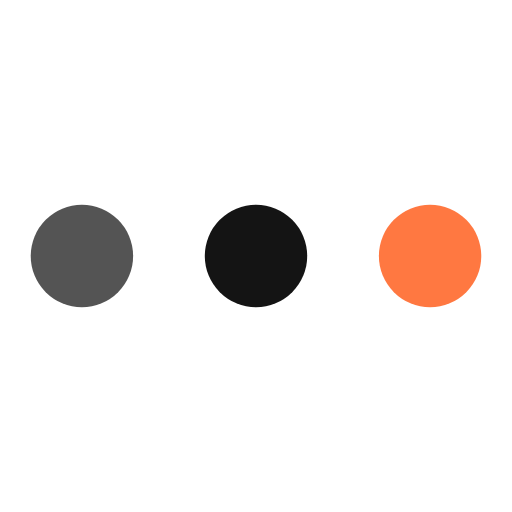
t = 0.00 s
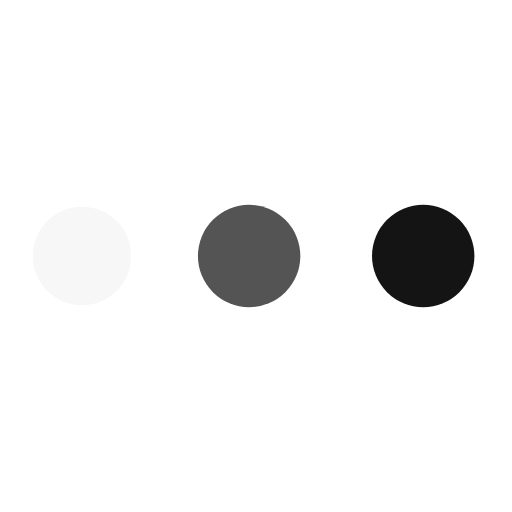
t = 0.19 s
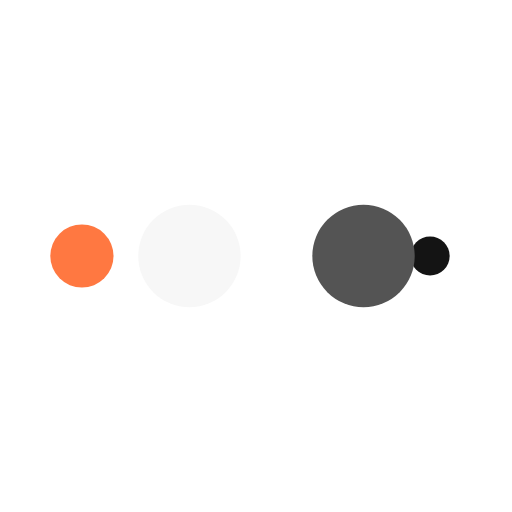
t = 0.31 s
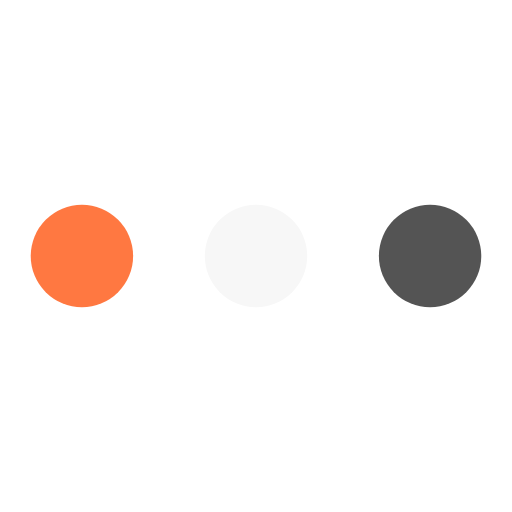
t = 0.50 s
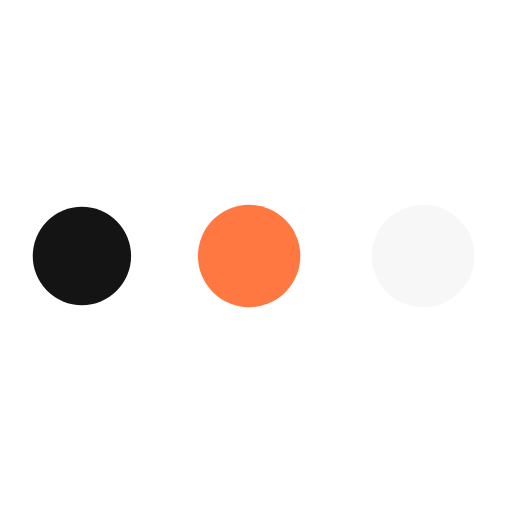
t = 0.69 s
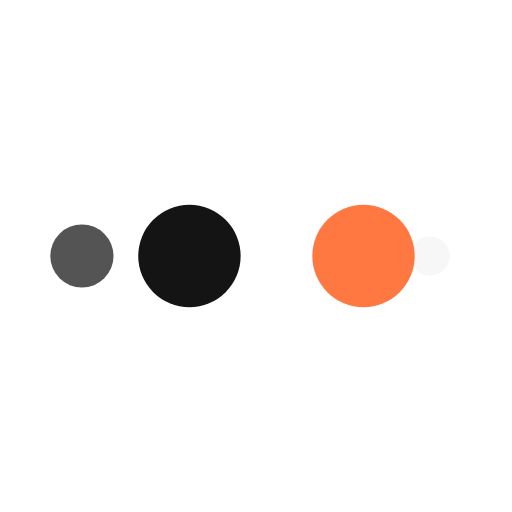
t = 0.81 s

The animated SVG that drew these frames (rendered in a browser with its animation timeline set to each time). Animation: 10 SMIL elements (animate=10); one cycle of 1.00 s, repeats indefinitely.

<svg width="200px"  height="200px"  xmlns="http://www.w3.org/2000/svg" viewBox="0 0 100 100" preserveAspectRatio="xMidYMid" class="lds-ellipsis" style="background: none;"><!--circle(cx="16",cy="50",r="10")--><circle cx="84" cy="50" r="0" fill="#ff7841"><animate attributeName="r" values="10;0;0;0;0" keyTimes="0;0.25;0.5;0.75;1" keySplines="0 0.5 0.5 1;0 0.5 0.5 1;0 0.5 0.5 1;0 0.5 0.5 1" calcMode="spline" dur="1s" repeatCount="indefinite" begin="0s"></animate><animate attributeName="cx" values="84;84;84;84;84" keyTimes="0;0.25;0.5;0.75;1" keySplines="0 0.5 0.5 1;0 0.5 0.5 1;0 0.5 0.5 1;0 0.5 0.5 1" calcMode="spline" dur="1s" repeatCount="indefinite" begin="0s"></animate></circle><circle cx="16" cy="50" r="8.98046" fill="#141414"><animate attributeName="r" values="0;10;10;10;0" keyTimes="0;0.25;0.5;0.75;1" keySplines="0 0.5 0.5 1;0 0.5 0.5 1;0 0.5 0.5 1;0 0.5 0.5 1" calcMode="spline" dur="1s" repeatCount="indefinite" begin="-0.5s"></animate><animate attributeName="cx" values="16;16;50;84;84" keyTimes="0;0.25;0.5;0.75;1" keySplines="0 0.5 0.5 1;0 0.5 0.5 1;0 0.5 0.5 1;0 0.5 0.5 1" calcMode="spline" dur="1s" repeatCount="indefinite" begin="-0.5s"></animate></circle><circle cx="84" cy="50" r="1.01954" fill="#545454"><animate attributeName="r" values="0;10;10;10;0" keyTimes="0;0.25;0.5;0.75;1" keySplines="0 0.5 0.5 1;0 0.5 0.5 1;0 0.5 0.5 1;0 0.5 0.5 1" calcMode="spline" dur="1s" repeatCount="indefinite" begin="-0.25s"></animate><animate attributeName="cx" values="16;16;50;84;84" keyTimes="0;0.25;0.5;0.75;1" keySplines="0 0.5 0.5 1;0 0.5 0.5 1;0 0.5 0.5 1;0 0.5 0.5 1" calcMode="spline" dur="1s" repeatCount="indefinite" begin="-0.25s"></animate></circle><circle cx="80.5336" cy="50" r="10" fill="#f7f7f7"><animate attributeName="r" values="0;10;10;10;0" keyTimes="0;0.25;0.5;0.75;1" keySplines="0 0.5 0.5 1;0 0.5 0.5 1;0 0.5 0.5 1;0 0.5 0.5 1" calcMode="spline" dur="1s" repeatCount="indefinite" begin="0s"></animate><animate attributeName="cx" values="16;16;50;84;84" keyTimes="0;0.25;0.5;0.75;1" keySplines="0 0.5 0.5 1;0 0.5 0.5 1;0 0.5 0.5 1;0 0.5 0.5 1" calcMode="spline" dur="1s" repeatCount="indefinite" begin="0s"></animate></circle><circle cx="46.5336" cy="50" r="10" fill="#ff7841"><animate attributeName="r" values="0;0;10;10;10" keyTimes="0;0.25;0.5;0.75;1" keySplines="0 0.5 0.5 1;0 0.5 0.5 1;0 0.5 0.5 1;0 0.5 0.5 1" calcMode="spline" dur="1s" repeatCount="indefinite" begin="0s"></animate><animate attributeName="cx" values="16;16;16;50;84" keyTimes="0;0.25;0.5;0.75;1" keySplines="0 0.5 0.5 1;0 0.5 0.5 1;0 0.5 0.5 1;0 0.5 0.5 1" calcMode="spline" dur="1s" repeatCount="indefinite" begin="0s"></animate></circle></svg>
